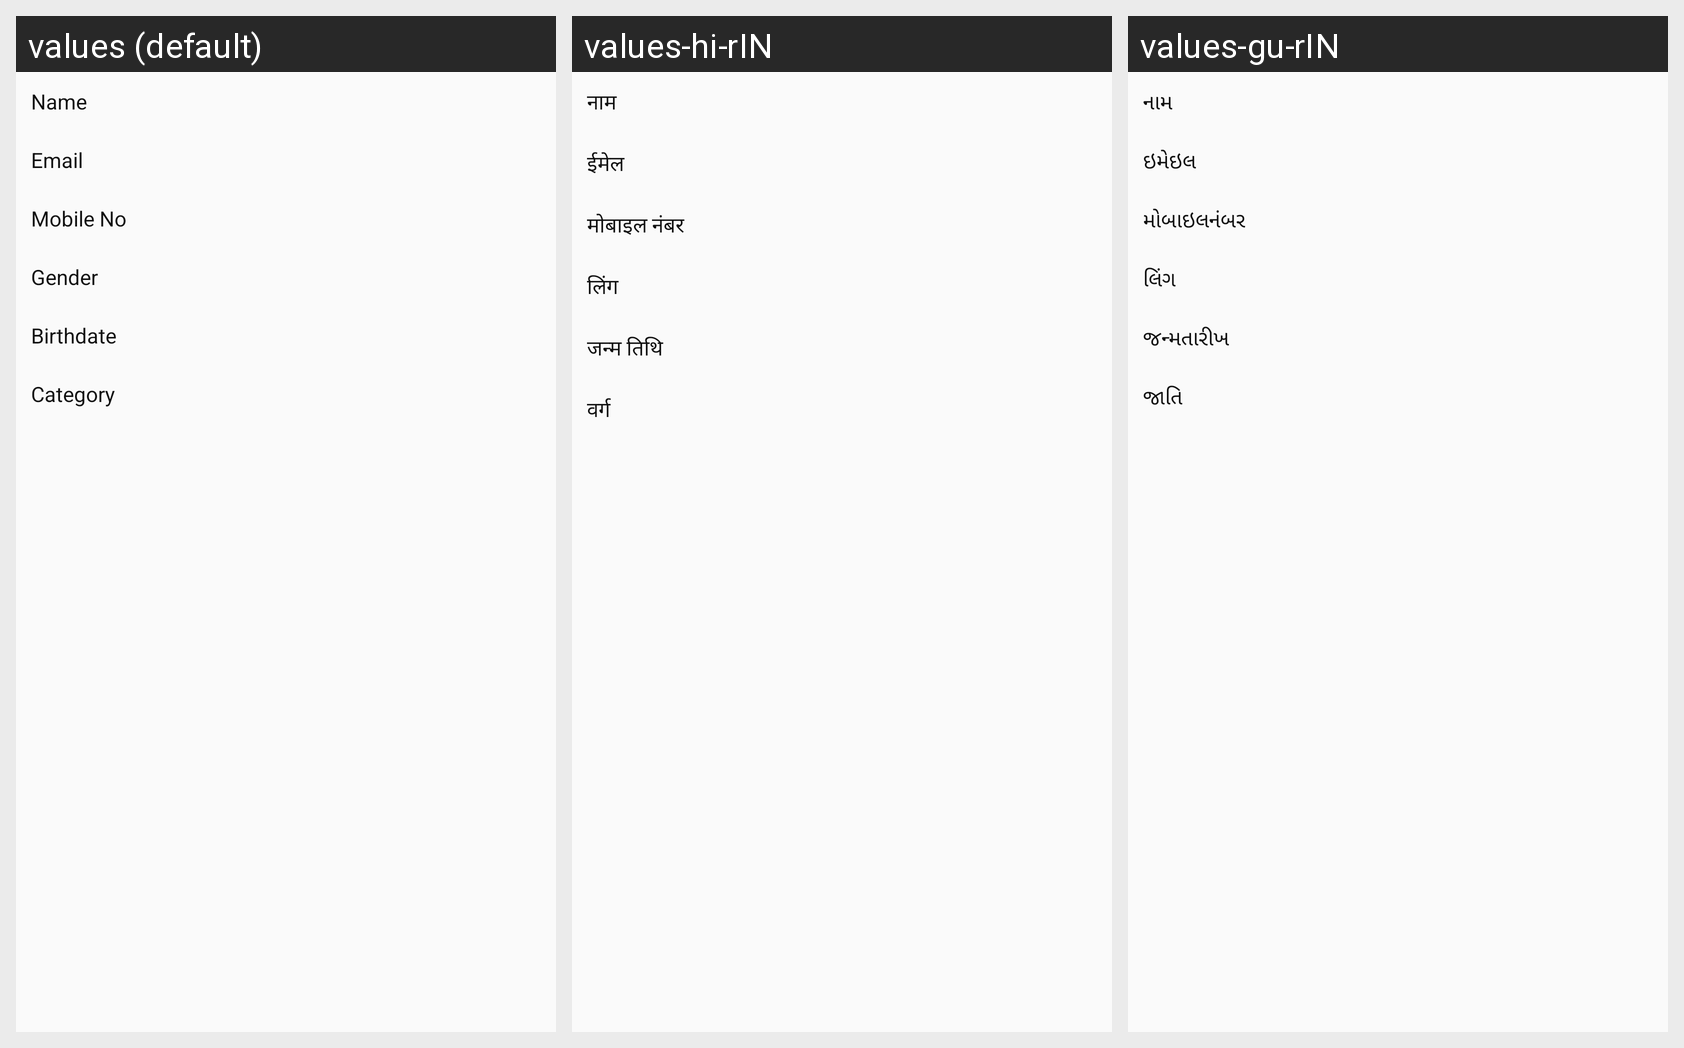

The Android screen above is rendered under several locales of the same app. Produce the string resources it draws, with the default and per-locale values.
Android screen res/layout/activity_view_user_data.xml rendered under 3 locales, left to right: values (default), values-hi-rIN, values-gu-rIN. Device: Nexus 5 (rendered at 1080×1920; each locale shown at half size, 540×960, under a caption strip naming it); theme Theme.AMTSDEMO.
Strings drawn on this screen, with the default value and each locale's value (text and hints the layout hard-codes, and strings that could not be matched under every locale, appear in the picture but are not listed):

name
  values: Name
  values-hi-rIN: नाम
  values-gu-rIN: નામ

Email
  values: Email
  values-hi-rIN: ईमेल
  values-gu-rIN: ઇમેઇલ

Mobileno
  values: Mobile No
  values-hi-rIN: मोबाइल नंबर
  values-gu-rIN: મોબાઇલનંબર

Gender
  values: Gender
  values-hi-rIN: लिंग
  values-gu-rIN: લિંગ

Birthdate
  values: Birthdate
  values-hi-rIN: जन्म तिथि
  values-gu-rIN: જન્મતારીખ

Category
  values: Category
  values-hi-rIN: वर्ग
  values-gu-rIN: જાતિ
